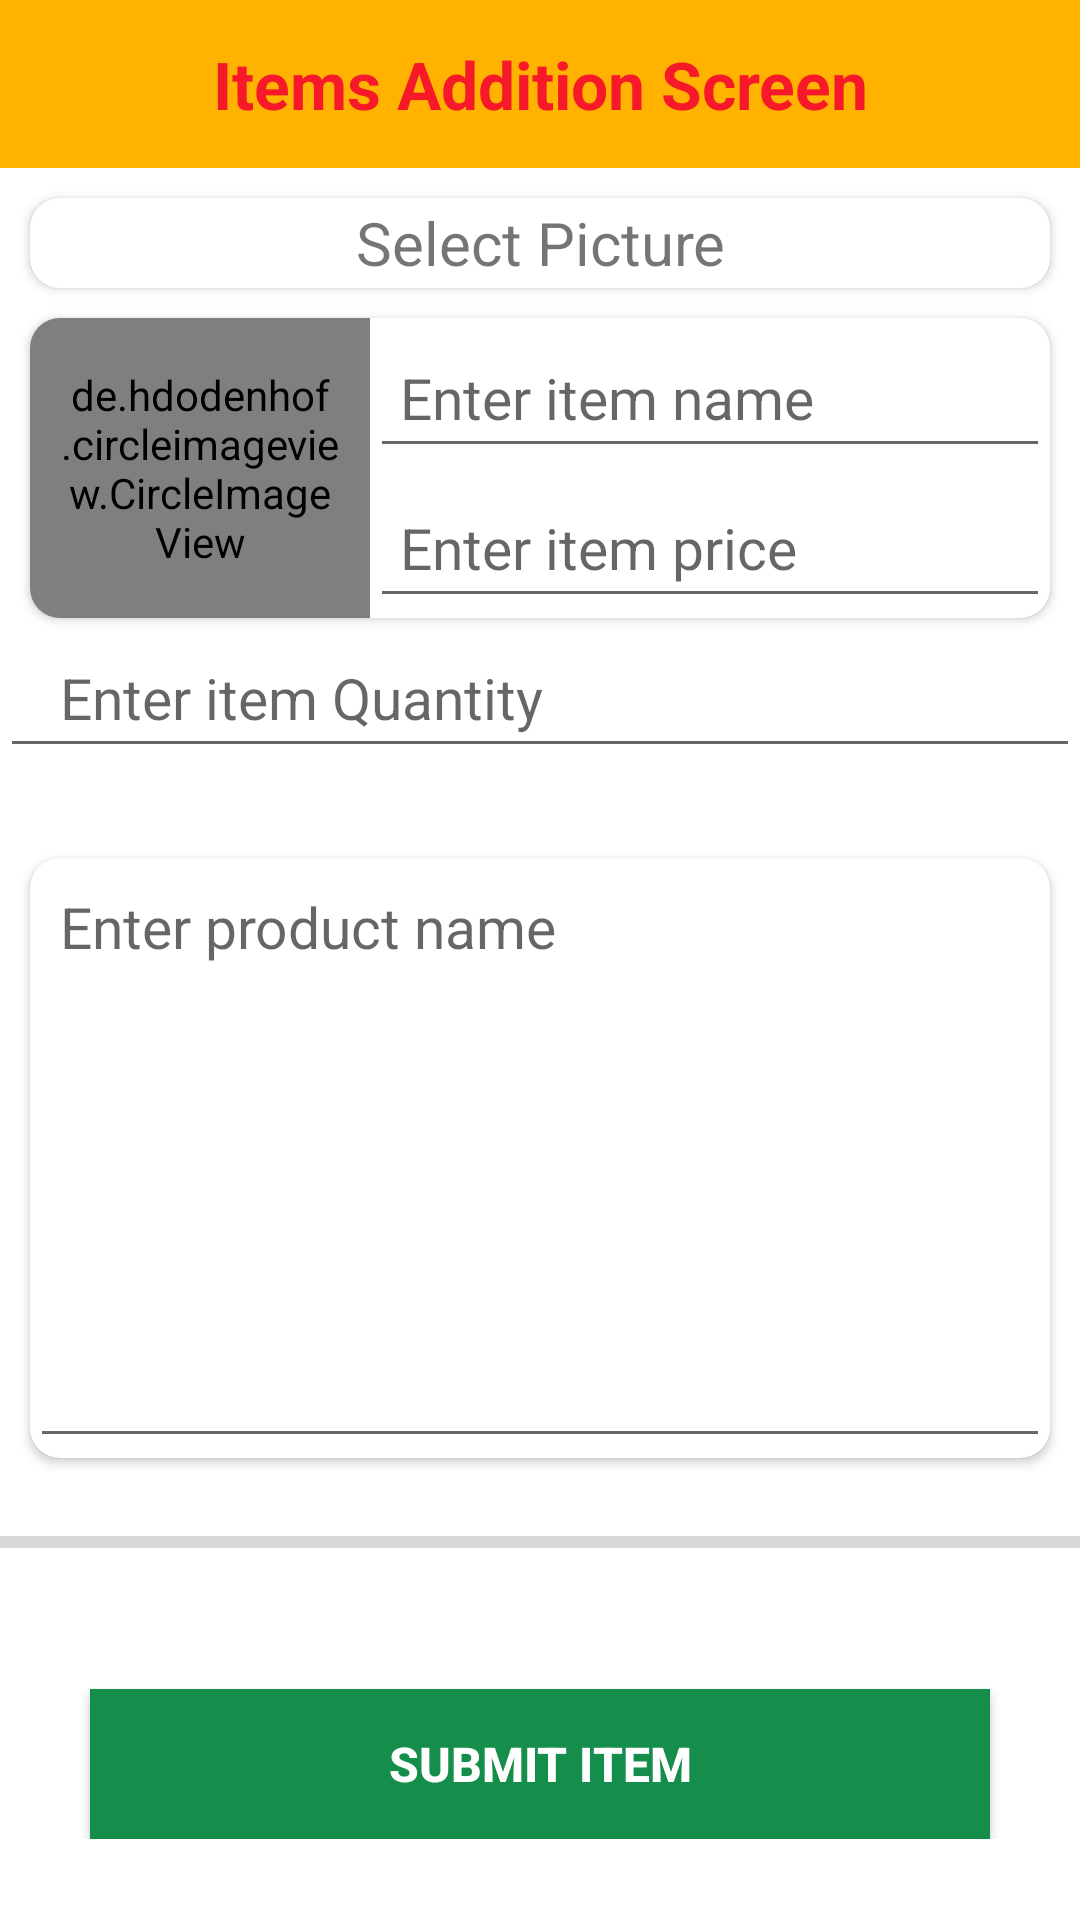

Android layout source for this screen:
<!-- AndroidManifest.xml: application theme Theme.ResturentAdminSide -->
<!-- res/layout/activity_item_addition_screen.xml -->
<?xml version="1.0" encoding="utf-8"?>
<LinearLayout xmlns:android="http://schemas.android.com/apk/res/android"
    xmlns:app="http://schemas.android.com/apk/res-auto"
    xmlns:tools="http://schemas.android.com/tools"
    android:layout_width="match_parent"
    android:orientation="vertical"
    android:layout_height="match_parent"
    >
    <androidx.appcompat.widget.Toolbar
        android:id="@+id/toolbar"
        android:layout_width="match_parent"
        android:layout_height="?attr/actionBarSize"
        android:layout_alignParentTop="true"
        android:background="@color/yello"
        app:contentInsetStart="0dp"
        app:contentInsetStartWithNavigation="0dp"

        >

        <TextView
            android:layout_width="match_parent"
            android:layout_height="wrap_content"
            android:layout_gravity="center"
            android:layout_marginLeft="15dp"
            android:layout_marginRight="15dp"
            android:drawablePadding="10dp"
            android:gravity="center"
            android:text="Items Addition Screen"
            android:textColor="@color/colorPrimary"
            android:textSize="22dp"
            android:textStyle="bold"
            android:visibility="visible" />
    </androidx.appcompat.widget.Toolbar>
    <LinearLayout
        android:layout_width="match_parent"
        android:orientation="vertical"
        android:layout_gravity="center"
        android:layout_height="wrap_content">
        <androidx.cardview.widget.CardView
            android:layout_width="match_parent"
            android:layout_height="wrap_content"
            android:layout_marginLeft="10dp"
            android:layout_marginTop="10dp"
            android:id="@+id/mButtonChooseImage"
            android:layout_marginRight="10dp"
            android:visibility="visible"
            android:foreground="?android:attr/selectableItemBackground"
            app:cardCornerRadius="10dp">
            <LinearLayout
                android:layout_width="match_parent"
                android:layout_height="match_parent"

                android:orientation="horizontal"
                >
                <TextView
                    android:layout_width="match_parent"
                    android:layout_height="30dp"
                    android:textSize="20dp"
                    android:gravity="center"
                    android:layout_weight="1"
                    android:text="Select Picture"/>

            </LinearLayout>
        </androidx.cardview.widget.CardView>
        <androidx.cardview.widget.CardView

            android:layout_width="match_parent"
            android:layout_height="wrap_content"
            android:layout_marginLeft="10dp"
            android:layout_marginTop="10dp"
            android:layout_marginRight="10dp"

            android:visibility="visible"
            android:foreground="?android:attr/selectableItemBackground"
            app:cardCornerRadius="10dp">
            <LinearLayout
                android:layout_width="match_parent"
                android:orientation="vertical"
                android:layout_height="match_parent">
                <LinearLayout
                    android:layout_width="match_parent"
                    android:layout_height="match_parent"
                    android:orientation="vertical">

                    <LinearLayout
                        android:layout_width="match_parent"
                        android:layout_height="wrap_content"
                        android:layout_weight="3"
                        android:orientation="horizontal">

                        <LinearLayout
                            android:layout_width="match_parent"
                            android:layout_height="wrap_content"
                            android:layout_weight="2"
                            android:orientation="horizontal">

                            <de.hdodenhof.circleimageview.CircleImageView

                                android:layout_width="match_parent"
                                android:layout_height="100dp"
                                android:layout_weight="0.3"
                                android:padding="10dp"
                                android:id="@+id/image_view"
                                 />

                        </LinearLayout>
                        <LinearLayout
                            android:layout_width="match_parent"
                            android:layout_height="match_parent"
                            android:layout_weight="1"
                            android:orientation="vertical"
                            android:weightSum="2">

                            <EditText
                                android:layout_width="match_parent"
                                android:layout_height="wrap_content"

                                android:textSize="19dp"
                                android:paddingLeft="10dp"
                                android:maxLines="3"
                                android:layout_weight="1"
                                android:id="@+id/edt_item_name"
                                android:hint="Enter item name"
                                android:textColor="#000" />

                            <EditText
                                android:layout_width="match_parent"
                                android:layout_height="wrap_content"

                                android:textSize="19dp"
                                android:paddingLeft="10dp"
                                android:maxLines="3"
                                android:layout_weight="1"
                                android:id="@+id/edt_item_price"

                                android:hint="Enter item price"
                                android:textColor="#000" />


                        </LinearLayout>

                    </LinearLayout>



                </LinearLayout>



            </LinearLayout>


        </androidx.cardview.widget.CardView>
        <EditText
            android:layout_width="match_parent"
            android:layout_height="50dp"

            android:textSize="19dp"
            android:paddingLeft="20dp"
            android:maxLines="3"
            android:layout_weight="1"
            android:id="@+id/edt_item_quantity"

            android:hint="Enter item Quantity"
            android:textColor="#000" />
        <androidx.cardview.widget.CardView
            android:layout_width="match_parent"
            android:layout_height="wrap_content"
            android:layout_marginLeft="10dp"
            android:layout_marginRight="10dp"
            android:elevation="15dp"
            android:layout_marginTop="30dp"
            android:foreground="?android:attr/selectableItemBackground"
            android:layout_gravity="center_vertical"
            app:cardCornerRadius="10dp"
            >

            <LinearLayout
                android:layout_width="match_parent"
                android:layout_height="200dp"
                android:orientation="horizontal"
                android:weightSum="1"
                >

                <EditText
                    android:layout_width="match_parent"
                    android:layout_height="match_parent"

                    android:textSize="19dp"
                    android:id="@+id/edt_item_description"
                    android:paddingLeft="10dp"
                    android:maxLines="30"
                    android:layout_weight="1"

                    android:gravity="start"
                    android:hint="Enter product name"
                    android:textColor="#000" />

            </LinearLayout>




        </androidx.cardview.widget.CardView>
        <ProgressBar
            android:id="@+id/progress_bar"
            android:layout_marginTop="20dp"
            style="@style/Widget.AppCompat.ProgressBar.Horizontal"
            android:layout_width="match_parent"
            android:layout_height="wrap_content"
            android:layout_above="@+id/button_upload"
            android:layout_alignParentStart="true"
            android:layout_alignParentLeft="true"
            android:layout_marginBottom="16dp" />
        <LinearLayout
            android:layout_width="match_parent"
            android:weightSum="1"
            android:orientation="horizontal"
            android:layout_marginTop="20dp"
            android:layout_height="match_parent">


            <Button
                android:layout_width="match_parent"
                android:layout_height="50dp"
                android:textStyle="bold"

                android:layout_marginLeft="30dp"
                android:layout_weight="1"
                android:layout_marginRight="30dp"
                android:textSize="16dp"
                android:background="#158e4b"
                android:gravity="center"
                android:text="Submit Item"
                android:id="@+id/btn_submit"
                android:layout_marginTop="5dp"
                android:textColor="#fff" />
        </LinearLayout>
    </LinearLayout>
</LinearLayout>
<!-- resources referenced by this layout -->
<resources>
  <color name="colorPrimary">#F51929</color>
  <color name="yello">#ffb300</color>
  <style name="Theme.ResturentAdminSide" parent="Theme.MaterialComponents.DayNight.DarkActionBar">
          
          <item name="colorPrimary">@color/purple_500</item>
          <item name="colorPrimaryVariant">@color/purple_700</item>
          <item name="colorOnPrimary">@color/white</item>
          
          <item name="colorSecondary">@color/teal_200</item>
          <item name="colorSecondaryVariant">@color/teal_700</item>
          <item name="colorOnSecondary">@color/black</item>
          
          <item name="android:statusBarColor" tools:targetApi="l">?attr/colorPrimaryVariant</item>
          
      </style>
  <color name="purple_500">#ffb300</color>
  <color name="purple_700">#ffb300</color>
  <color name="white">#fffdfd</color>
  <color name="teal_200">#D19F0A</color>
  <color name="teal_700">#FF018786</color>
  <color name="black">#FF000000</color>
</resources>
